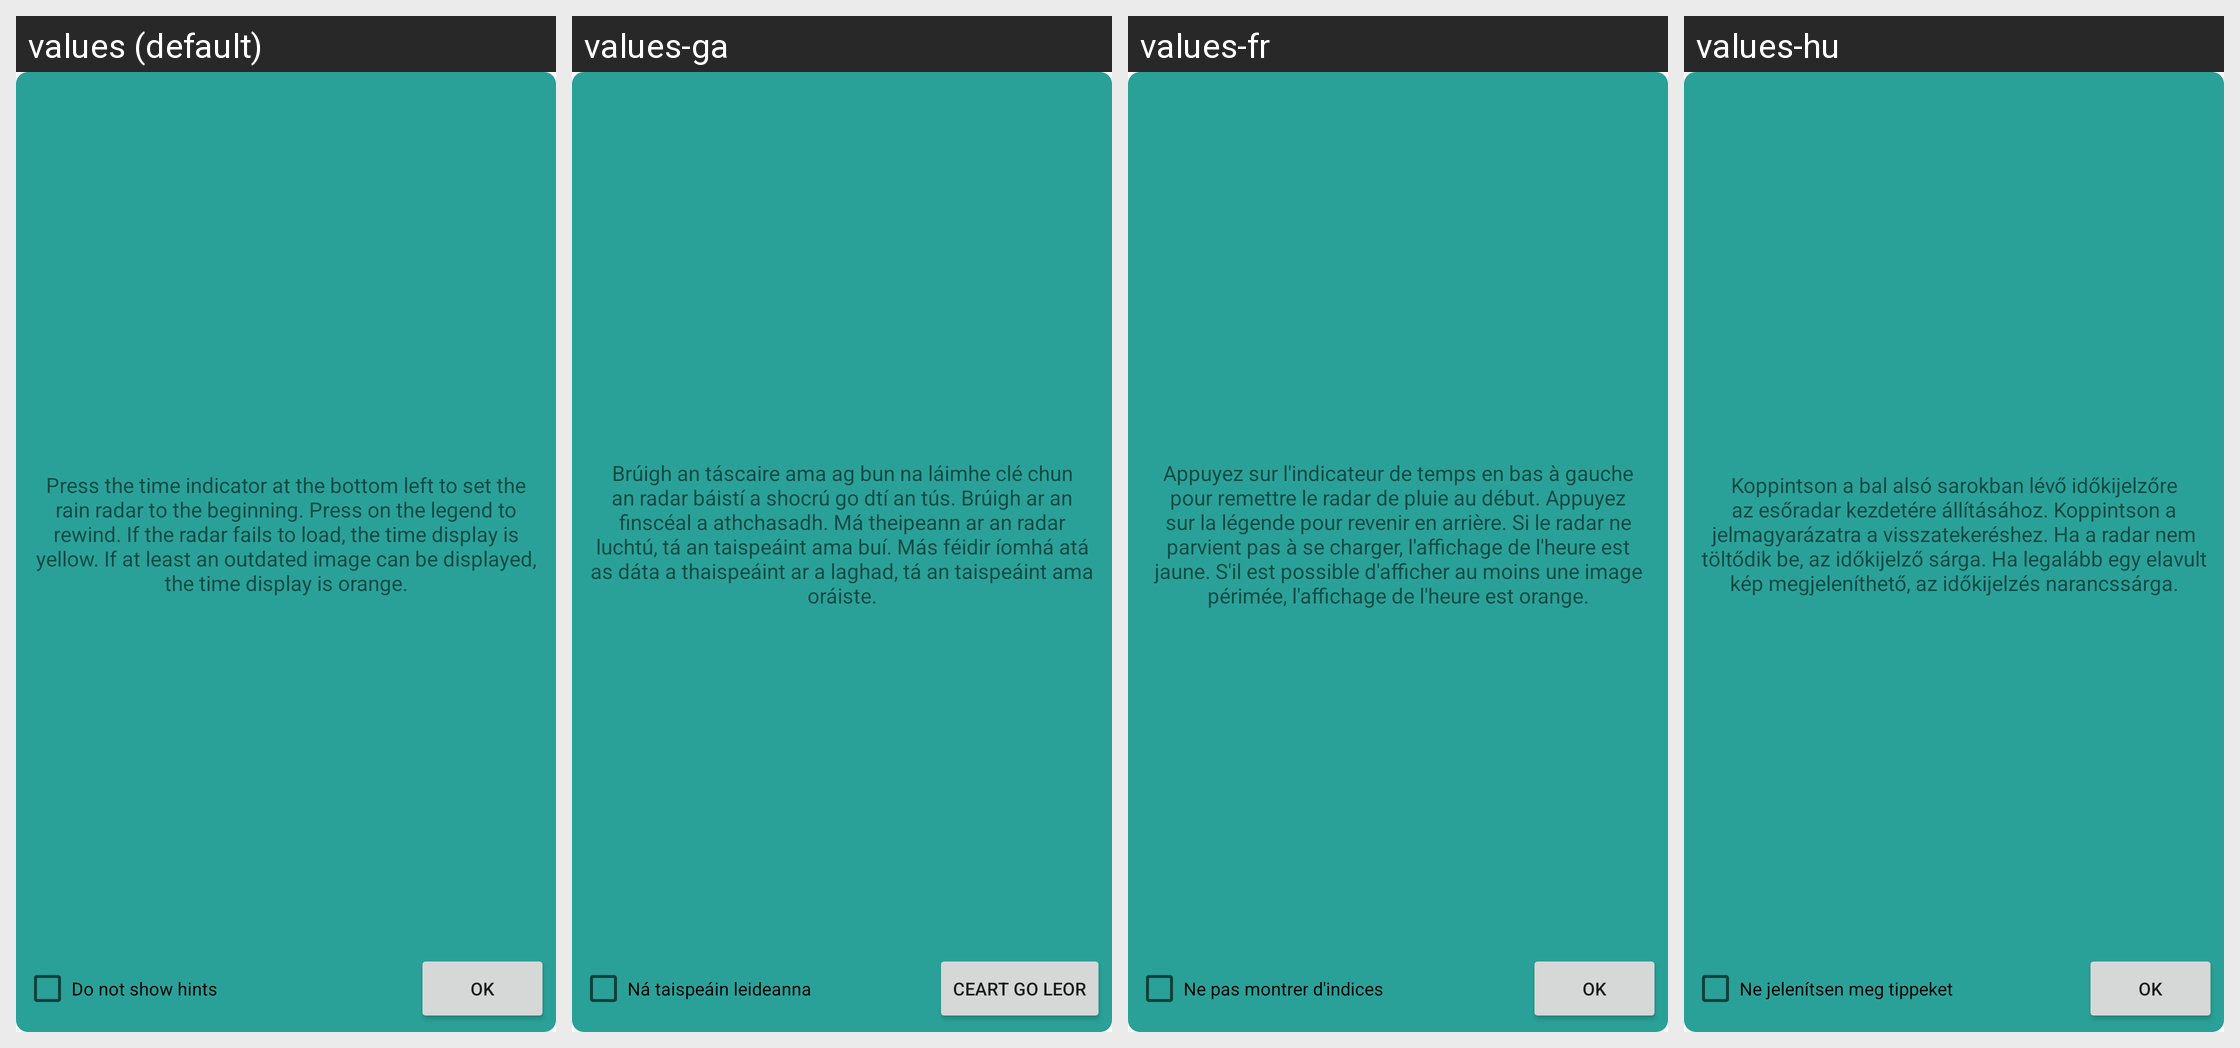

Strings drawn on this Android screen and how each of the app's shown locales translates them:
Android screen res/layout/popup_hint2.xml rendered under 4 locales, left to right: values (default), values-ga, values-fr, values-hu. Device: Nexus 5 (rendered at 1080×1920; each locale shown at half size, 540×960, under a caption strip naming it); theme Theme.MaterialComponents.DayNight.NoActionBar.
Other locales in the repository, not shown: values-cs, values-da, values-de, values-es, values-fi, values-in, values-it, values-nb-rNO, values-nl, values-pl, values-ru, values-sv, values-uk, values-zh-rTW.
Strings drawn on this screen, with the default value and each locale's value (text and hints the layout hard-codes, and strings that could not be matched under every locale, appear in the picture but are not listed):

alertdialog_ok
  values: OK
  values-ga: CEART GO LEOR
  values-fr: OK
  values-hu: OK

hint_no
  values: Do not show hints
  values-ga: Ná taispeáin leideanna
  values-fr: Ne pas montrer d'indices
  values-hu: Ne jelenítsen meg tippeket

hint_1
  values: Press the time indicator at the bottom left to set the rain radar to the beginning. Press on the legend to rewind. If the radar fails to load, the time display is yellow. If at least an outdated image can be displayed, the time display is orange.
  values-ga: Brúigh an táscaire ama ag bun na láimhe clé chun an radar báistí a shocrú go dtí an tús. Brúigh ar an finscéal a athchasadh. Má theipeann ar an radar luchtú, tá an taispeáint ama buí. Más féidir íomhá atá as dáta a thaispeáint ar a laghad, tá an taispeáint ama oráiste.
  values-fr: Appuyez sur l'indicateur de temps en bas à gauche pour remettre le radar de pluie au début. Appuyez sur la légende pour revenir en arrière. Si le radar ne parvient pas à se charger, l'affichage de l'heure est jaune. S'il est possible d'afficher au moins une image périmée, l'affichage de l'heure est orange.
  values-hu: Koppintson a bal alsó sarokban lévő időkijelzőre az esőradar kezdetére állításához. Koppintson a jelmagyarázatra a visszatekeréshez. Ha a radar nem töltődik be, az időkijelző sárga. Ha legalább egy elavult kép megjeleníthető, az időkijelzés narancssárga.
